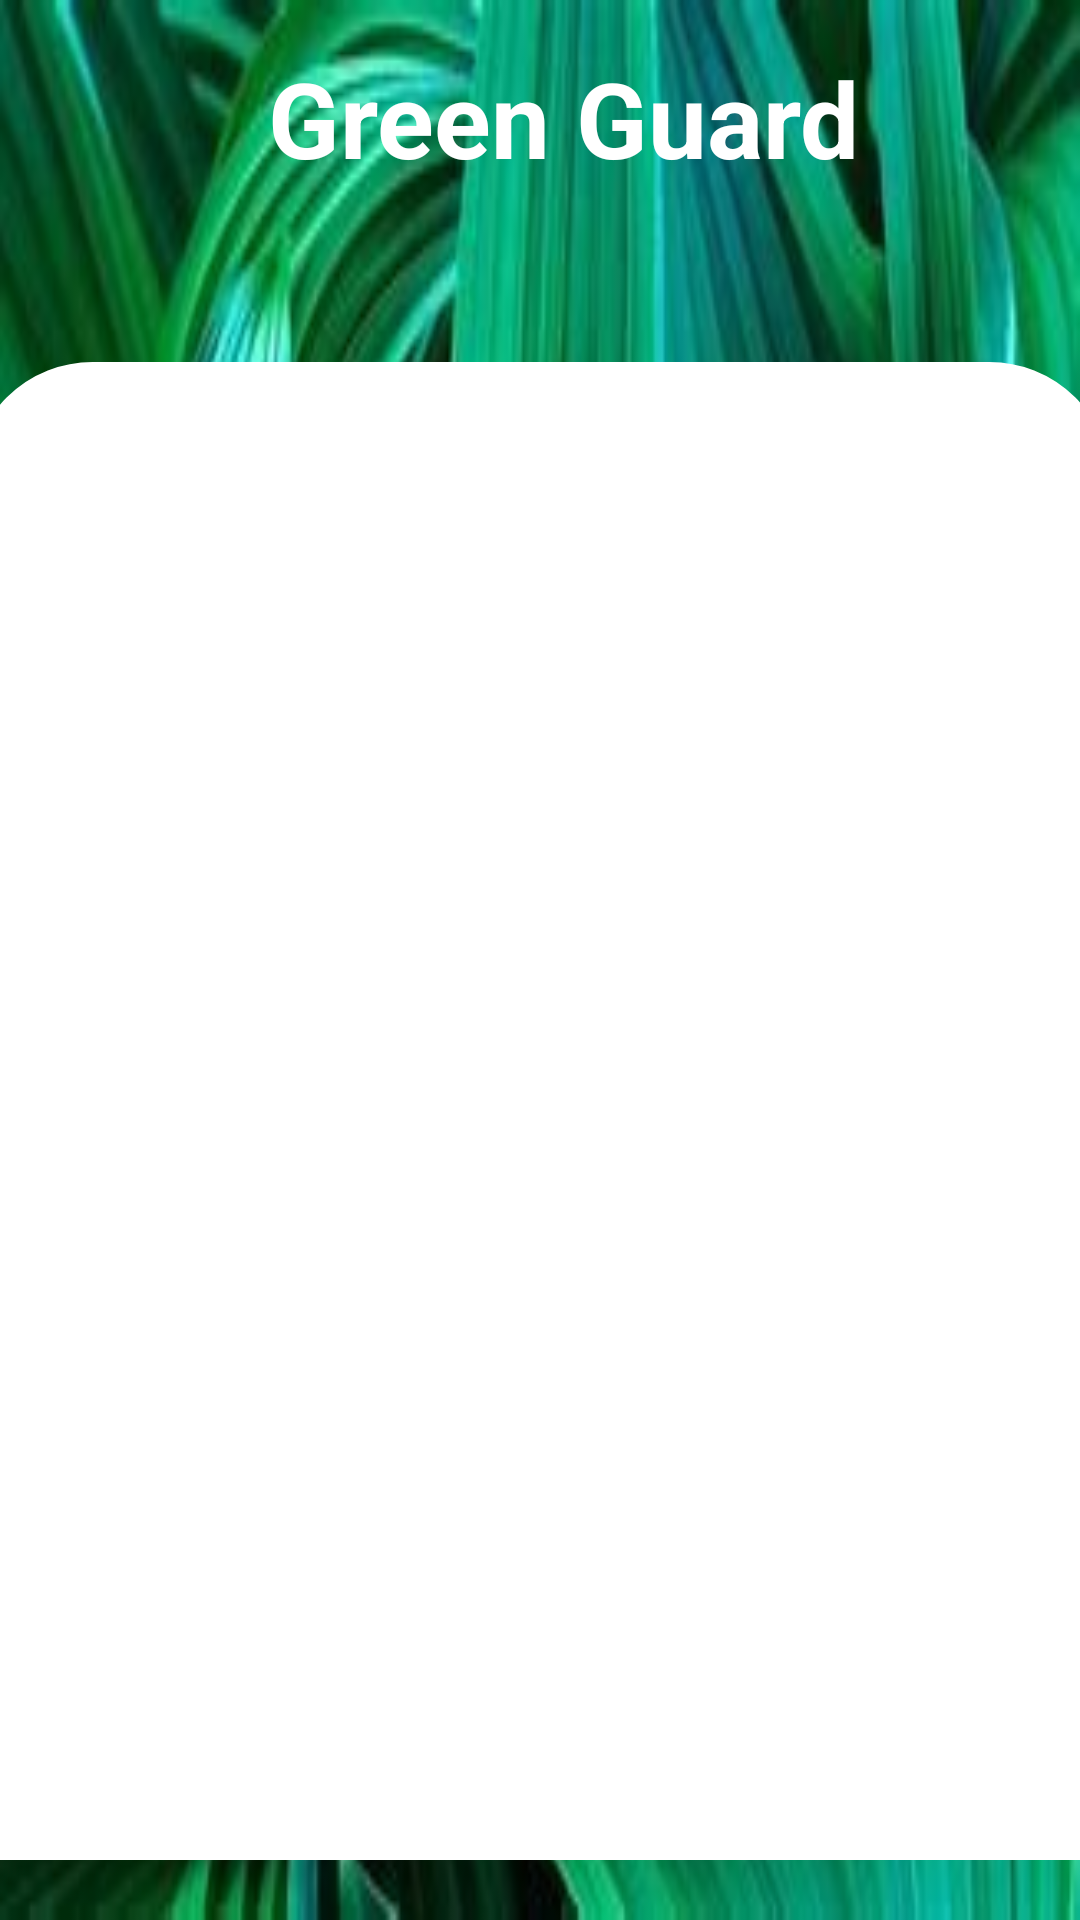

Android layout source for this screen:
<!-- AndroidManifest.xml: application theme Theme.Mini_proect -->
<!-- res/layout/splash.xml -->
<?xml version="1.0" encoding="utf-8"?>
<androidx.constraintlayout.widget.ConstraintLayout
    xmlns:android="http://schemas.android.com/apk/res/android"
    xmlns:app="http://schemas.android.com/apk/res-auto"
    xmlns:tools="http://schemas.android.com/tools"
    android:layout_width="match_parent"
    android:layout_height="match_parent"
    android:background="@drawable/leaf"
    tools:context=".MainActivity">
    <TextView
        android:id="@+id/app_name_textview"
        android:layout_width="wrap_content"
        android:layout_height="wrap_content"
        android:text="Green Guard"
        android:textSize="35sp"
        android:textColor="#FFFFFF"
        android:textStyle="bold"
        android:layout_marginStart="16dp"
        android:layout_marginTop="16dp"
        app:layout_constraintStart_toStartOf="parent"
        app:layout_constraintTop_toTopOf="parent"
        app:layout_constraintEnd_toEndOf="parent"
         />


    <androidx.constraintlayout.widget.ConstraintLayout
        android:layout_width="380dp"
        android:layout_height="0dp"
        android:layout_marginBottom="20dp"
        app:layout_constraintTop_toTopOf="parent"
        app:layout_constraintBottom_toBottomOf="parent"
        app:layout_constraintStart_toStartOf="parent"
        app:layout_constraintEnd_toEndOf="parent"
        app:layout_constraintHeight_percent=".78"
        app:layout_constraintVertical_bias="1">

        <androidx.viewpager2.widget.ViewPager2
            android:layout_width="match_parent"
            android:layout_height="630dp"
            android:id="@+id/view_pager"
            app:layout_constraintVertical_bias="0"
            android:background="@drawable/viewpager_bkg"
            app:layout_constraintTop_toTopOf="parent"
            app:layout_constraintBottom_toBottomOf="parent"
            app:layout_constraintStart_toStartOf="parent"
            app:layout_constraintEnd_toEndOf="parent"/>

        <com.google.android.material.tabs.TabLayout
            android:layout_width="match_parent"
            android:layout_height="60dp"
            android:id="@+id/tab_layout"
            app:layout_constraintVertical_bias="0"
            android:background="@drawable/tab_bkg"
            app:layout_constraintTop_toTopOf="parent"
            app:layout_constraintBottom_toBottomOf="parent"
            app:layout_constraintStart_toStartOf="parent"
            app:layout_constraintEnd_toEndOf="parent"/>

    </androidx.constraintlayout.widget.ConstraintLayout>

</androidx.constraintlayout.widget.ConstraintLayout>
<!-- resources referenced by this layout -->
<resources>
  <!-- drawable leaf: jpg bitmap (drawable, 24377 bytes) -->
  <!-- drawable viewpager_bkg (drawable) -->
  <?xml version="1.0" encoding="utf-8"?>
  <shape xmlns:android="http://schemas.android.com/apk/res/android"
      android:shape="rectangle">
  
      <solid
          android:color="@color/white"/>
      <corners
          android:radius="40dp"/>
      <stroke
          android:color="@color/white"
          android:width="1dp"/>
  
  </shape>
  <style name="Theme.Mini_proect" parent="Base.Theme.Mini_proect" />
  <color name="white">#FFFFFFFF</color>
  <style name="Base.Theme.Mini_proect" parent="Theme.Material3.DayNight.NoActionBar">
          
          
      </style>
</resources>
